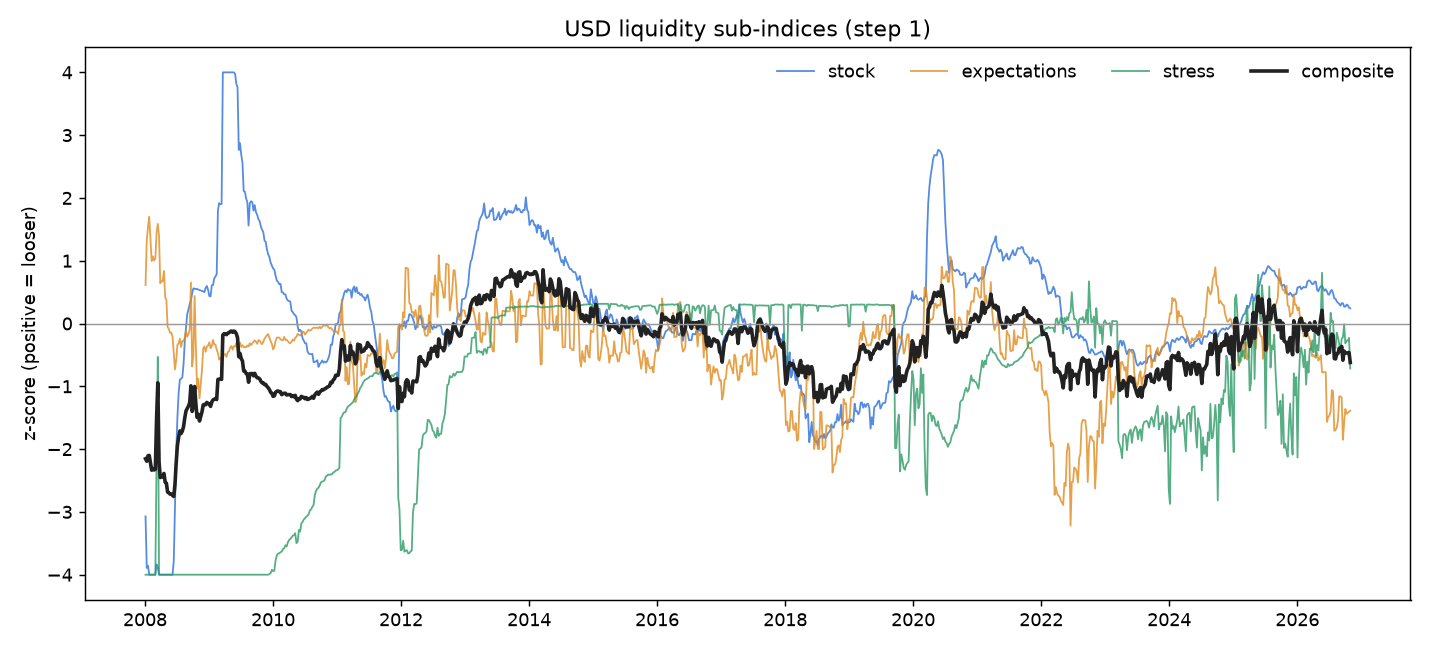

The file beside this chart, header and first rows:
observation_date, net_liquidity_bn, reserves_gdp, policy_13w_gdp, expected_easing_bp, sofr_iorb_bp, facility_gdp, z_reserves, z_policy, z_expected_easing, z_sofr_iorb, z_facility, stock, text_tone, z_text, expectations, stress, composite
2008-01-04, 915.7, 0.0895, -0.2678, 54.21, , 0.2101, , -3.072, 0.6122, , -4, -3.072, -0.0435, , 0.6122, -4, -2.153
2008-01-11, 874.2, 0.0285, -0.3530, 116.1, , 0.1834, , -3.893, 1.314, , -4, -3.893, 0.0017, , 1.314, -4, -2.193
2008-01-18, 887.6, 0.0798, -0.3525, 136.1, , 0.2033, , -3.857, 1.54, , -4, -3.857, 0.0017, , 1.54, -4, -2.106
2008-01-25, 871.2, 0.0445, -0.3863, 150.2, , 0.1792, , -4, 1.698, , -4, -4, 0.0017, , 1.698, -4, -2.1
2008-02-01, 895.2, 0.0843, -0.4160, 118.8, , 0.1707, , -4, 1.342, , -4, -4, 0.2805, , 1.342, -4, -2.219
2008-02-08, 865.8, 0.0612, -0.4501, 88.2, , 0.2018, , -4, 0.9942, , -4, -4, 0.2601, , 0.9942, -4, -2.335
2008-02-15, 877.8, 0.0379, -0.4504, 94.86, , 0.1948, , -4, 1.069, , -4, -4, 0.2092, , 1.069, -4, -2.31
2008-02-22, 874.1, 0.0715, -0.4506, 89.07, , 0.1111, , -4, 1.003, , -4, -4, 0.1879, , 1.003, -4, -2.332
2008-02-29, 889, 0.0544, -0.4508, 92.03, , 0.0811, , -4, 1.036, , -4, -4, 0.1013, , 1.036, -4, -2.321
2008-03-07, 876.5, 0.0681, -0.4507, 128.5, , 0.0377, , -3.836, 1.449, , -2.149, -3.836, 0.0117, , 1.449, -2.149, -1.512
2008-03-14, 891.9, 0.0509, -0.4845, 140.7, , 0.0118, , -3.885, 1.586, , -0.5325, -3.885, -0.0270, , 1.586, -0.5325, -0.9438
2008-03-21, 876.4, 0.1076, -0.7426, 123.9, , 0.2283, , -4, 1.394, , -4, -4, 0.0947, , 1.394, -4, -2.202
2008-03-28, 881.5, 0.0409, -0.9671, 57.46, , 0.2724, , -4, 0.6418, , -4, -4, 0.0988, , 0.6418, -4, -2.453
2008-04-04, 873.5, 0.0859, -1.083, 60.26, , 0.4743, , -4, 0.6732, , -4, -4, 0.0744, , 0.6732, -4, -2.442
2008-04-11, 882.8, 0.0458, -1.142, 60.2, , 0.4069, , -4, 0.6724, , -4, -4, 0.0347, , 0.6724, -4, -2.442
2008-04-18, 871.8, 0.0560, -1.221, 74.69, , 0.5502, , -4, 0.8363, , -4, -4, 0.0465, , 0.8363, -4, -2.388
2008-04-25, 880.7, 0.0725, -1.187, 38.06, , 0.5137, , -4, 0.4209, , -4, -4, 0.0609, , 0.4209, -4, -2.526
2008-05-02, 882.9, 0.0621, -1.154, 33.71, , 0.4617, , -4, 0.3716, , -4, -4, 0.1469, , 0.3716, -4, -2.543
2008-05-09, 884, 0.0796, -1.201, -3.771, , 0.4722, , -4, -0.0536, , -4, -4, 0.1692, , -0.0536, -4, -2.684
2008-05-16, 874.9, 0.0585, -1.344, -6.943, , 0.5571, , -4, -0.0896, , -4, -4, 0.0895, , -0.0896, -4, -2.696
2008-05-23, 893.5, 0.0778, -1.431, -12.17, , 0.5755, , -4, -0.1489, , -4, -4, 0.0781, , -0.1489, -4, -2.716
2008-05-30, 899.3, 0.0848, -1.511, -11.75, , 0.6671, , -4, -0.1441, , -4, -4, 0.0695, , -0.1441, -4, -2.715
2008-06-06, 891.2, 0.0823, -1.54, -17.69, , 0.5807, , -4, -0.2114, , -4, -4, -0.0300, , -0.2114, -4, -2.737
2008-06-13, 885.9, 0.0443, -1.505, -41.03, , 0.5999, , -3.787, -0.4763, , -4, -3.787, -0.0309, , -0.4763, -4, -2.754
2008-06-20, 897.4, 0.0751, -1.236, -63.49, , 0.5778, , -2.955, -0.7311, , -4, -2.955, -0.0722, , -0.7311, -4, -2.562
2008-06-27, 887.8, 0.0484, -0.9078, -50.63, , 0.5345, , -2.054, -0.5849, , -4, -2.054, -0.0500, , -0.5849, -4, -2.213
2008-07-04, 898, 0.1016, -0.6961, -28.8, , 0.5264, , -1.486, -0.3369, , -4, -1.486, -0.0375, , -0.3369, -4, -1.941
2008-07-11, 893, 0.0508, -0.5519, -27.25, , 0.5418, , -1.103, -0.3192, , -4, -1.103, -0.0154, , -0.3192, -4, -1.807
2008-07-18, 905.7, 0.0795, -0.4732, -20.43, , 0.5336, , -0.8916, -0.2417, , -4, -0.8916, -0.0142, , -0.2417, -4, -1.711
2008-07-25, 894.6, 0.0452, -0.4729, -32, , 0.5653, , -0.8805, -0.3731, , -4, -0.8805, -0.0142, , -0.3731, -4, -1.751
2008-08-01, 913.5, 0.1085, -0.4674, -23.8, , 0.5518, , -0.8569, -0.2798, , -4, -0.8569, 0.0023, , -0.2798, -4, -1.712
2008-08-08, 896.7, 0.0762, -0.3860, -23.77, , 0.5499, , -0.6430, -0.2794, , -4, -0.6430, 0.0548, , -0.2794, -4, -1.641
2008-08-15, 909.6, 0.0607, -0.2437, -18.83, , 0.5787, , -0.2773, -0.2232, , -4, -0.2773, 0.0548, , -0.2232, -4, -1.5
2008-08-22, 893.7, 0.0785, -0.1569, -9.657, , 0.6075, , -0.0539, -0.1188, , -4, -0.0539, 0.0590, , -0.1188, -4, -1.391
2008-08-29, 905.1, 0.0656, -0.0770, -17.74, , 0.6041, , 0.1509, -0.2108, , -4, 0.1509, 0.0552, , -0.2108, -4, -1.353
2008-09-05, 900.5, 0.0801, -0.0485, -14.25, , 0.5575, , 0.2249, -0.1710, , -4, 0.2249, 0.0416, , -0.1710, -4, -1.315
2008-09-12, 921, 0.0607, -0.0154, -7.686, , 0.6052, , 0.3104, -0.0963, , -4, 0.3104, 0.0127, , -0.0963, -4, -1.262
2008-09-19, 990.3, 0.3162, 0.0074, 58.26, , 1.238, , 0.3694, 0.6541, , -4, 0.3694, 0.1729, , 0.6541, -4, -0.9921
2008-09-26, 1183, 0.7030, 0.0523, -59.37, , 2.719, , 0.4842, -0.6847, , -4, 0.4842, 0.1729, , -0.6847, -4, -1.4
2008-10-03, 1474, 1.124, 0.0824, -43.63, , 4.682, , 0.5612, -0.5054, , -4, 0.5612, 0.1729, , -0.5054, -4, -1.315
2008-10-10, 1560, 0.8053, 0.0789, 39.17, , 5.153, , 0.5527, 0.4374, , -4, 0.5527, 0.1818, , 0.4374, -4, -1.003
2008-10-17, 1739, 1.891, 0.0782, -30.68, , 5.706, , 0.5514, -0.3581, , -4, 0.5514, 0.1425, , -0.3581, -4, -1.269
2008-10-24, 1766, 2.026, 0.0773, -90.26, , 5.955, , 0.5500, -1.036, , -4, 0.5500, 0.1306, , -1.036, -4, -1.495
2008-10-31, 1909, 1.751, 0.0730, -76.54, , 5.83, , 0.5401, -0.8797, , -4, 0.5401, 0.2120, , -0.8797, -4, -1.446
2008-11-07, 2008, 3.313, 0.0695, -103.8, , 5.872, , 0.5325, -1.19, , -4, 0.5325, 0.1988, , -1.19, -4, -1.552
2008-11-14, 2136, 3.974, 0.0670, -83.89, , 5.945, , 0.5270, -0.9625, , -4, 0.5270, 0.1667, , -0.9625, -4, -1.478
2008-11-21, 2099, 4.254, 0.0630, -64.49, , 5.71, , 0.5180, -0.7412, , -4, 0.5180, 0.1418, , -0.7412, -4, -1.408
2008-11-28, 2026, 3.878, 0.0603, -34.64, , 4.93, , 0.5120, -0.4012, , -4, 0.5120, 0.1418, , -0.4012, -4, -1.296
2008-12-05, 2050, 4.255, 0.0550, -31.37, , 5.071, , 0.4996, -0.3638, , -4, 0.4996, 0.1428, , -0.3638, -4, -1.288
2008-12-12, 2166, 5.221, 0.0824, -38.91, , 5.475, , 0.5695, -0.4497, , -4, 0.5695, 0.1383, , -0.4497, -4, -1.293
2008-12-19, 2166, 5.372, 0.0934, -31.89, , 5.3, , 0.5974, -0.3695, , -4, 0.5974, 0.0634, , -0.3695, -4, -1.257
2008-12-26, 2128, 5.266, 0.0692, -30.25, , 4.963, , 0.5355, -0.3507, , -4, 0.5355, 0.0634, , -0.3507, -4, -1.272
2009-01-02, 2122, 5.691, 0.0303, -25.68, , 5.018, , 0.4361, -0.2985, , -4, 0.4361, 0.0634, , -0.2985, -4, -1.288
2009-01-09, 2025, 5.892, 0.0288, -33.91, , 4.809, , 0.4329, -0.3924, , -4, 0.4329, 0.1930, , -0.3924, -4, -1.32
2009-01-16, 1964, 5.687, 0.0983, -31.17, , 4.468, , 0.6095, -0.3610, , -4, 0.6095, 0.1266, , -0.3610, -4, -1.25
2009-01-23, 1974, 5.658, 0.0997, -22.5, , 4.109, , 0.6121, -0.2620, , -4, 0.6121, 0.1266, , -0.2620, -4, -1.217
2009-01-30, 1879, 5.444, 0.1423, -28.8, , 4.247, , 0.7188, -0.3338, , -4, 0.7188, 0.3669, , -0.3338, -4, -1.205
2009-02-06, 1809, 4.53, 0.1546, -28.97, , 3.672, , 0.7478, -0.3357, , -4, 0.7478, 0.3669, , -0.3357, -4, -1.196
2009-02-13, 1801, 4.128, 0.1710, -36.14, , 3.653, , 0.7871, -0.4175, , -4, 0.7871, 0.3157, , -0.4175, -4, -1.21
2009-02-20, 1874, 4.717, 0.5798, -40.82, , 3.529, , 1.801, -0.4708, , -4, 1.801, 0.1746, , -0.4708, -4, -0.8899
... 923 more rows
